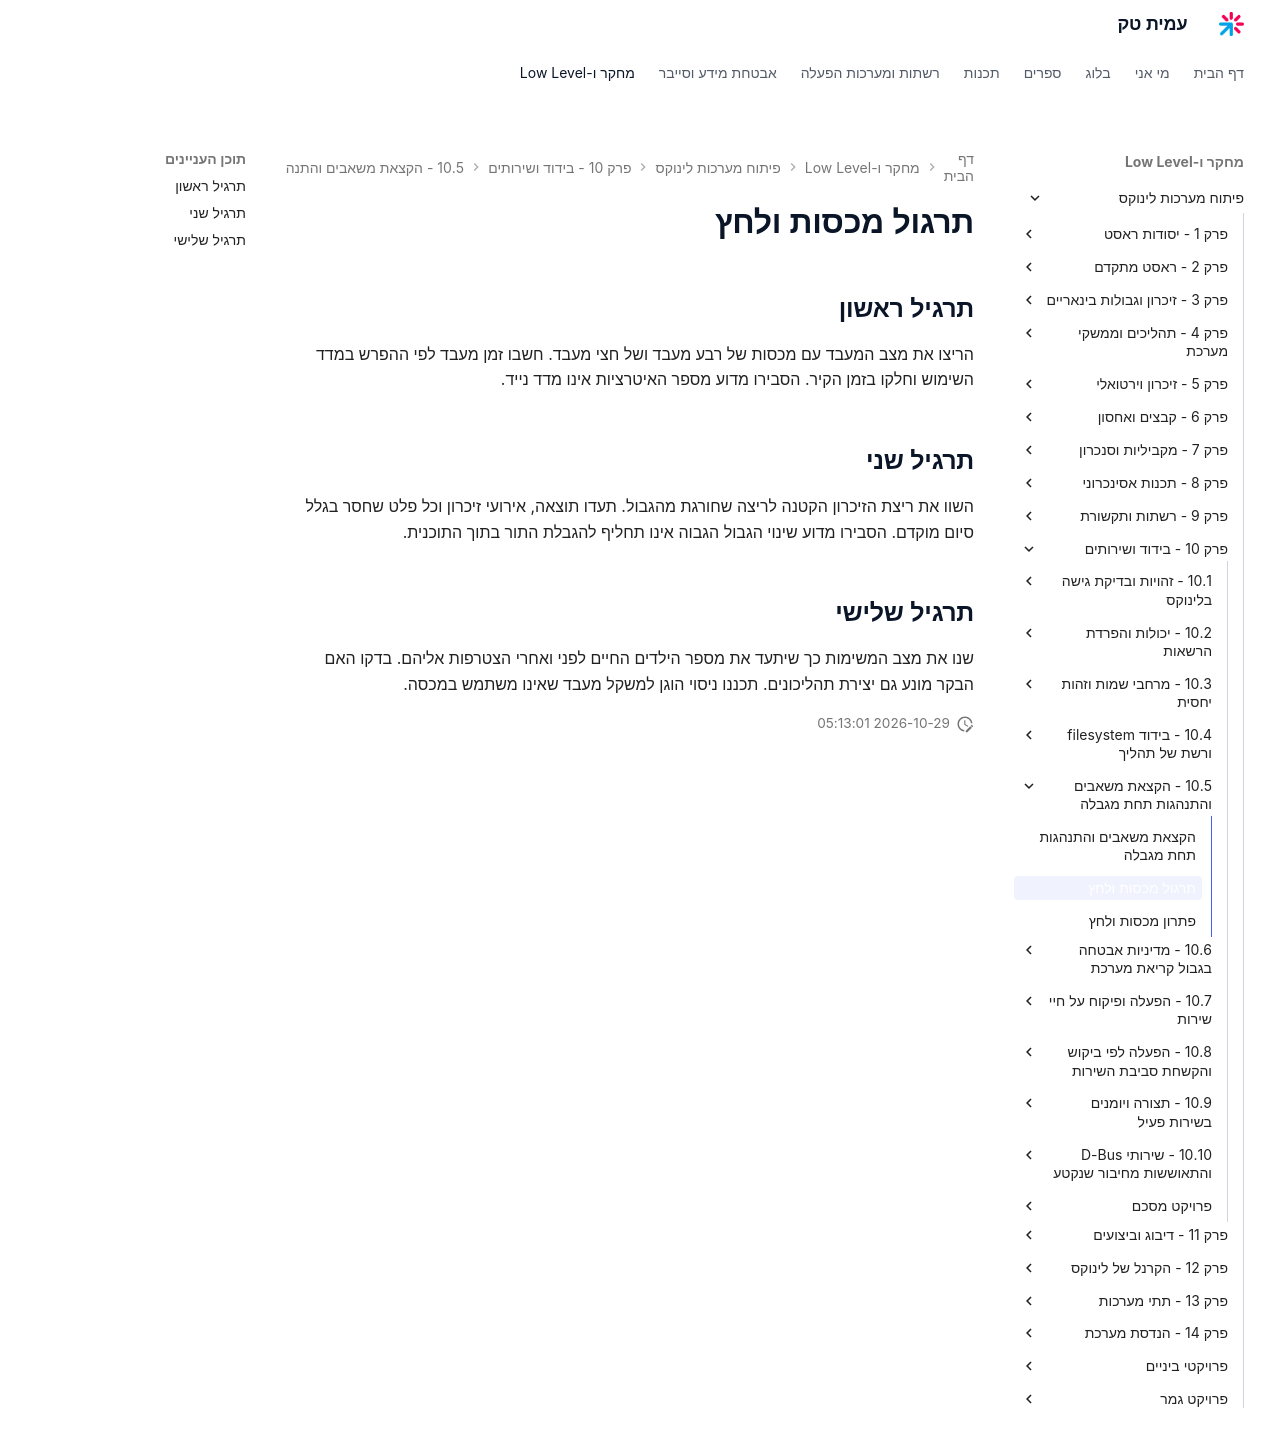

repository: AmitPinchasi/amittech · page: פיתוח-מערכות-לינוקס/10 - בידוד ושירותים/10.5 - הקצאת משאבים והתנהגות תחת מגבלה/10.5 - הקצאת משאבים והתנהגות תחת מגבלה - תרגול/index.html · generator: mkdocs

# תרגול מכסות ולחץ

## תרגיל ראשון

הריצו את מצב המעבד עם מכסות של רבע מעבד ושל חצי מעבד. חשבו זמן מעבד לפי ההפרש במדד השימוש וחלקו בזמן הקיר. הסבירו מדוע מספר האיטרציות אינו מדד נייד.

## תרגיל שני

השוו את ריצת הזיכרון הקטנה לריצה שחורגת מהגבול. תעדו תוצאה, אירועי זיכרון וכל פלט שחסר בגלל סיום מוקדם. הסבירו מדוע שינוי הגבול הגבוה אינו תחליף להגבלת התור בתוך התוכנית.

## תרגיל שלישי

שנו את מצב המשימות כך שיתעד את מספר הילדים החיים לפני ואחרי הצטרפות אליהם. בדקו האם הבקר מונע גם יצירת תהליכונים. תכננו ניסוי הוגן למשקל מעבד שאינו משתמש במכסה.
